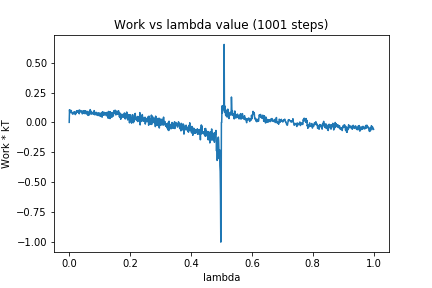

The file beside this chart, header and first rows:
0, 0.0
1, 0.106
2, 0.07926
3, 0.09837
4, 0.08438
5, 0.1009
6, 0.08247
7, 0.09784
8, 0.08091
9, 0.07944
10, 0.07603
11, 0.06871
12, 0.07442
13, 0.0793
14, 0.07262
15, 0.0753
16, 0.0891
17, 0.08038
18, 0.08551
19, 0.07557
20, 0.06486
21, 0.0763
22, 0.07298
23, 0.09279
24, 0.09406
25, 0.08349
26, 0.09783
27, 0.09496
28, 0.09585
29, 0.08555
30, 0.09999
31, 0.08442
32, 0.07813
33, 0.07189
34, 0.1041
35, 0.09626
36, 0.09817
37, 0.0871
38, 0.0981
39, 0.09703
40, 0.09287
41, 0.0867
42, 0.09159
43, 0.07087
44, 0.07826
45, 0.07628
46, 0.09804
47, 0.08118
48, 0.08384
49, 0.07476
50, 0.09813
51, 0.07382
52, 0.09534
53, 0.07548
54, 0.09567
55, 0.07282
56, 0.07631
57, 0.09114
58, 0.07764
59, 0.06653
60, 0.07047
... 940 more rows
